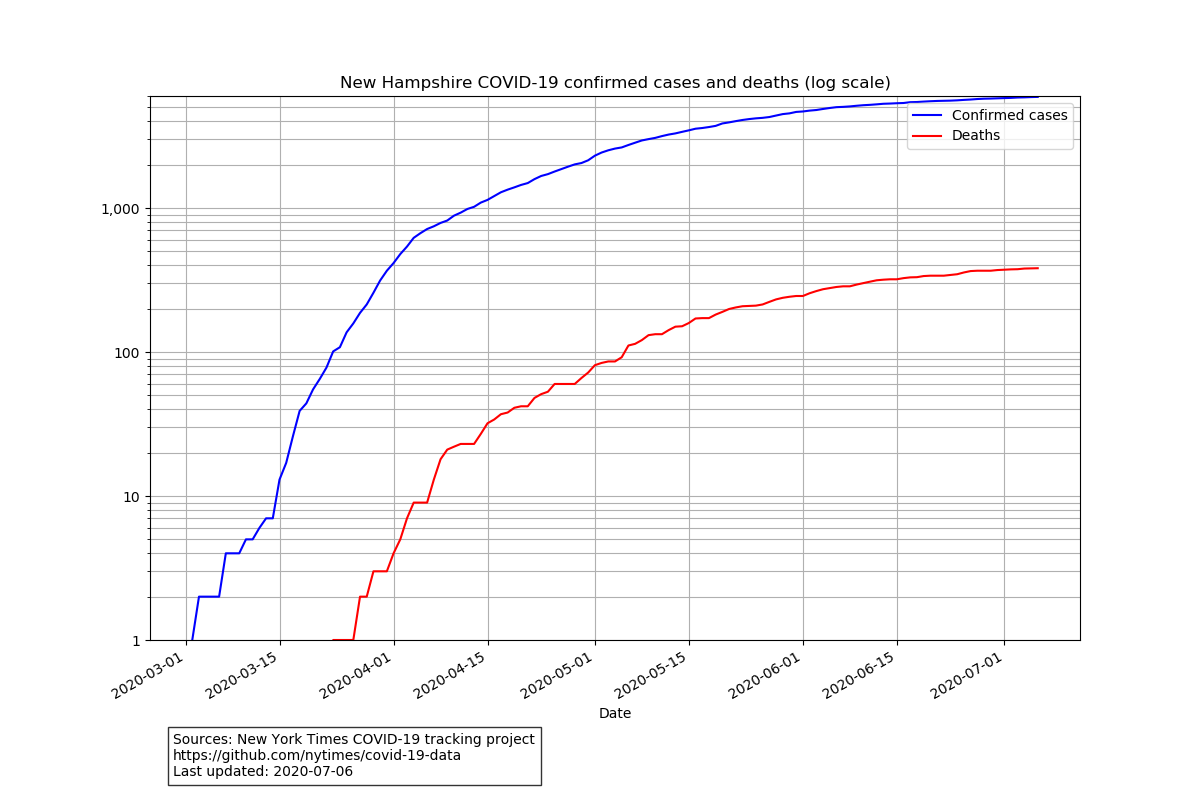

The table this chart was drawn from, first rows:
date, cases, deaths
2020-03-02, 1, 0
2020-03-03, 2, 0
2020-03-04, 2, 0
2020-03-05, 2, 0
2020-03-06, 2, 0
2020-03-07, 4, 0
2020-03-08, 4, 0
2020-03-09, 4, 0
2020-03-10, 5, 0
2020-03-11, 5, 0
2020-03-12, 6, 0
2020-03-13, 7, 0
2020-03-14, 7, 0
2020-03-15, 13, 0
2020-03-16, 17, 0
2020-03-17, 26, 0
2020-03-18, 39, 0
2020-03-19, 44, 0
2020-03-20, 55, 0
2020-03-21, 65, 0
2020-03-22, 78, 0
2020-03-23, 101, 1
2020-03-24, 108, 1
2020-03-25, 137, 1
2020-03-26, 158, 1
2020-03-27, 187, 2
2020-03-28, 214, 2
2020-03-29, 258, 3
2020-03-30, 314, 3
2020-03-31, 367, 3
2020-04-01, 415, 4
2020-04-02, 479, 5
2020-04-03, 540, 7
2020-04-04, 621, 9
2020-04-05, 669, 9
2020-04-06, 715, 9
2020-04-07, 747, 13
2020-04-08, 788, 18
2020-04-09, 819, 21
2020-04-10, 885, 22
2020-04-11, 929, 23
2020-04-12, 985, 23
2020-04-13, 1020, 23
2020-04-14, 1091, 27
2020-04-15, 1139, 32
2020-04-16, 1211, 34
2020-04-17, 1287, 37
2020-04-18, 1342, 38
2020-04-19, 1392, 41
2020-04-20, 1447, 42
2020-04-21, 1491, 42
2020-04-22, 1588, 48
2020-04-23, 1670, 51
2020-04-24, 1720, 53
2020-04-25, 1793, 60
2020-04-26, 1864, 60
2020-04-27, 1938, 60
2020-04-28, 2010, 60
2020-04-29, 2054, 66
2020-04-30, 2146, 72
... 67 more rows
